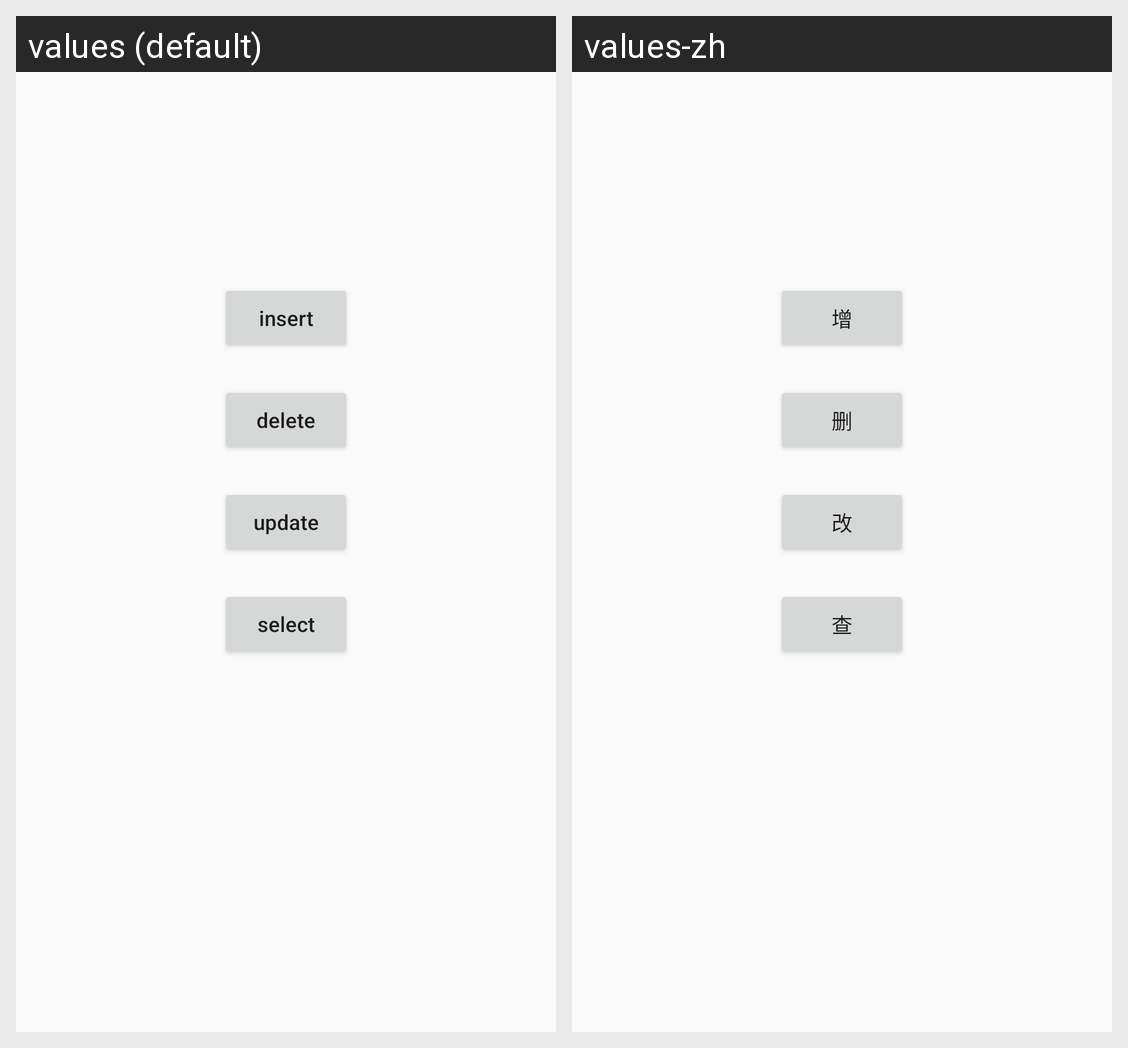

For this localized Android screen grid, give each drawn string resource with its value in every locale shown.
Android screen res/layout/content_main.xml rendered under 2 locales, left to right: values (default), values-zh. Device: Nexus 5 (rendered at 1080×1920; each locale shown at half size, 540×960, under a caption strip naming it); theme AppTheme.
Strings drawn on this screen, with the default value and each locale's value (text and hints the layout hard-codes, and strings that could not be matched under every locale, appear in the picture but are not listed):

btn_insert
  values: insert
  values-zh: 增

btn_delete
  values: delete
  values-zh: 删

btn_update
  values: update
  values-zh: 改

btn_select
  values: select
  values-zh: 查
